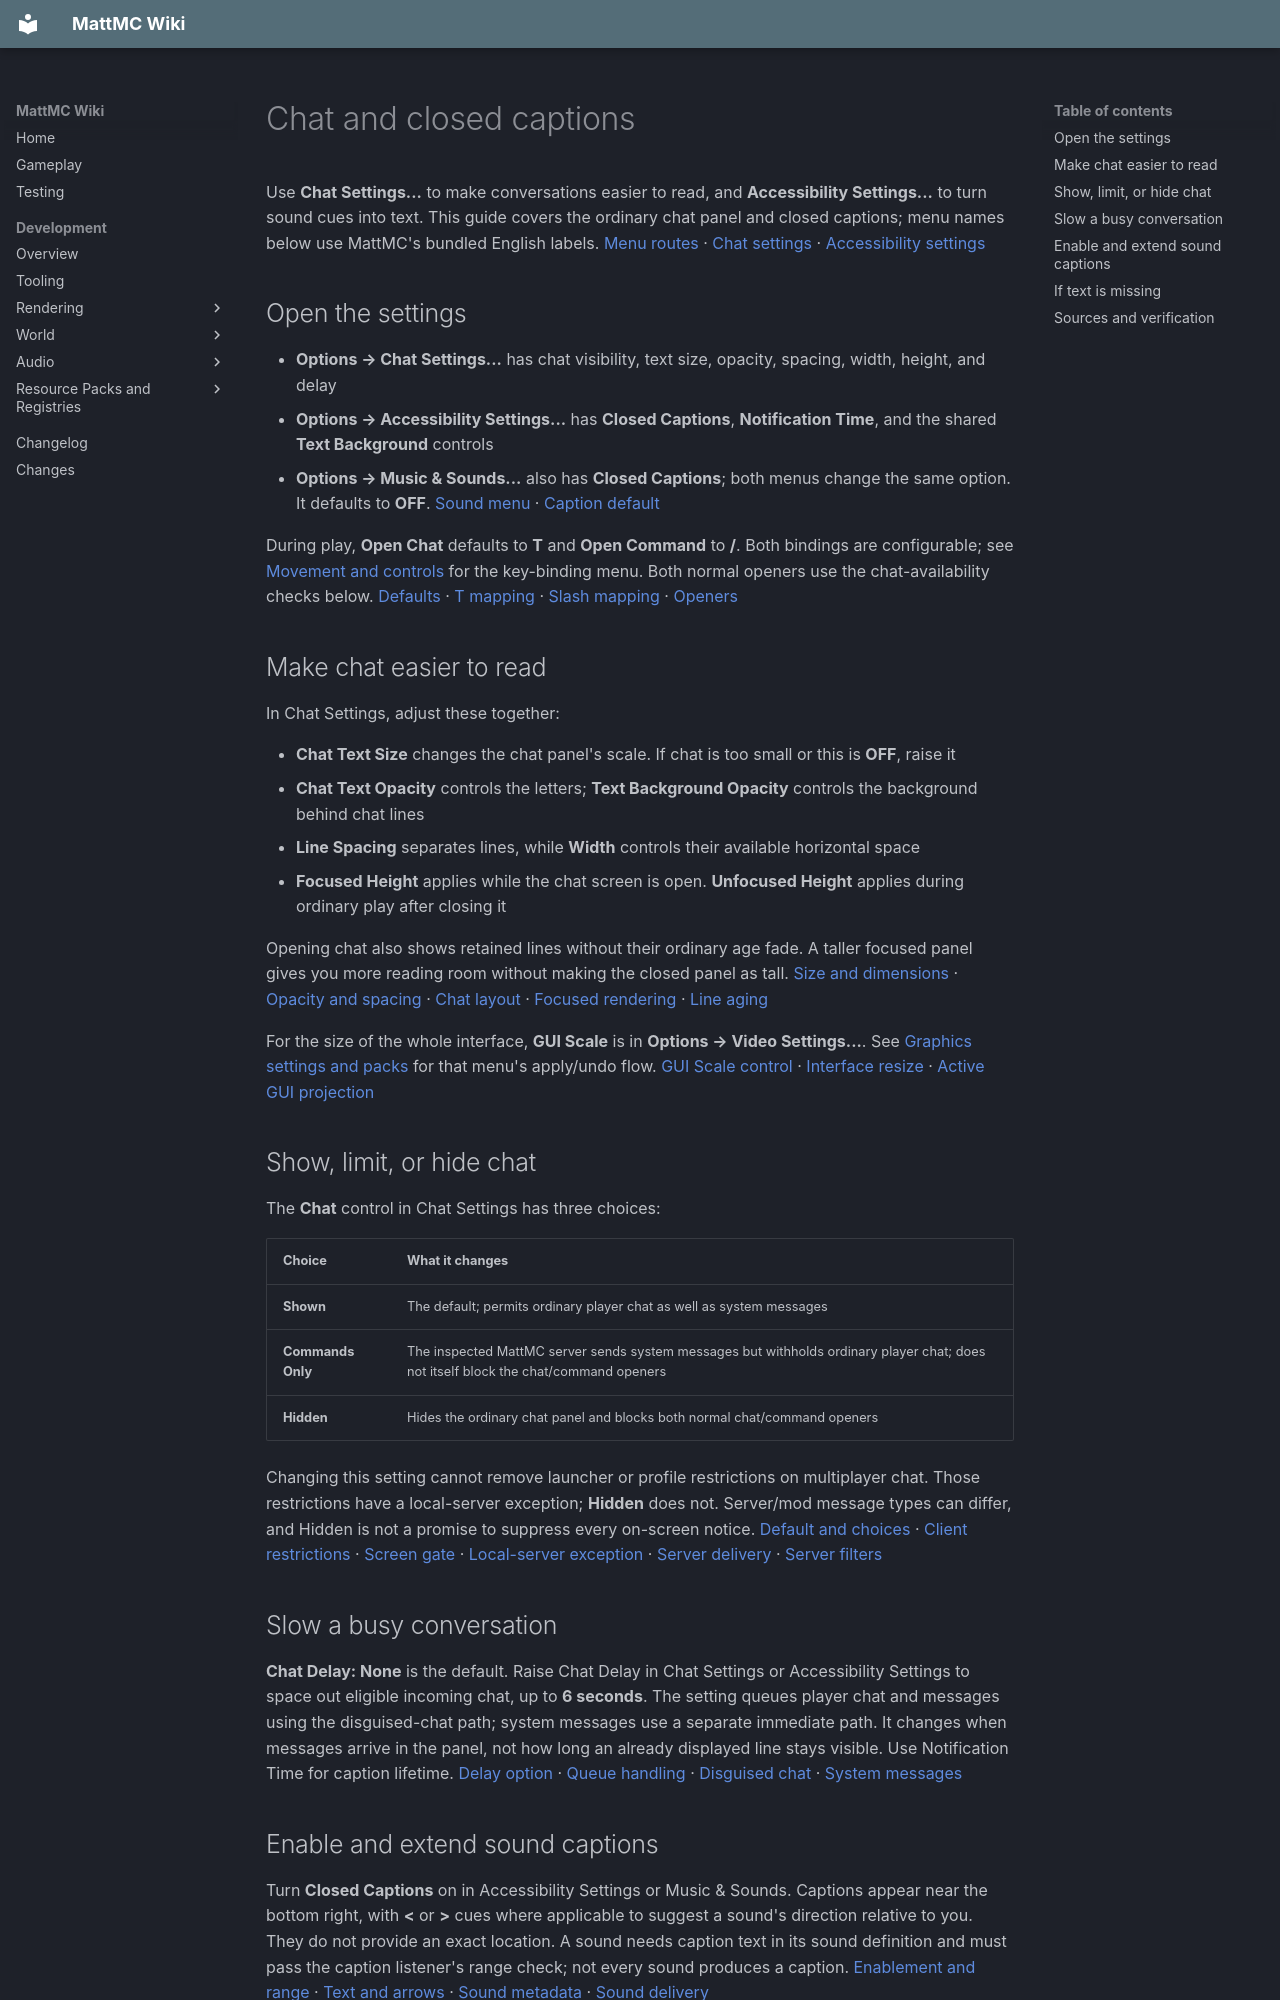

repository: HungLo2020/MattMC · page: gameplay/mechanics/ChatAndCaptions/index.html · generator: mkdocs

# Chat and closed captions

Use **Chat Settings...** to make conversations easier to read, and **Accessibility Settings...** to turn sound cues into text. This guide covers the ordinary chat panel and closed captions; menu names below use MattMC's bundled English labels. [Menu routes][menus] · [Chat settings][chat-menu] · [Accessibility settings][accessibility-menu]

## Open the settings

- **Options → Chat Settings...** has chat visibility, text size, opacity, spacing, width, height, and delay
- **Options → Accessibility Settings...** has **Closed Captions**, **Notification Time**, and the shared **Text Background** controls
- **Options → Music & Sounds...** also has **Closed Captions**; both menus change the same option. It defaults to **OFF**. [Sound menu][sound-menu] · [Caption default][caption-default]

During play, **Open Chat** defaults to **T** and **Open Command** to **/**. Both bindings are configurable; see [Movement and controls](Movement.md#choosing-your-controls) for the key-binding menu. Both normal openers use the chat-availability checks below. [Defaults][keys] · [T mapping][key-t] · [Slash mapping][key-slash] · [Openers][openers]

## Make chat easier to read

In Chat Settings, adjust these together:

- **Chat Text Size** changes the chat panel's scale. If chat is too small or this is **OFF**, raise it
- **Chat Text Opacity** controls the letters; **Text Background Opacity** controls the background behind chat lines
- **Line Spacing** separates lines, while **Width** controls their available horizontal space
- **Focused Height** applies while the chat screen is open. **Unfocused Height** applies during ordinary play after closing it

Opening chat also shows retained lines without their ordinary age fade. A taller focused panel gives you more reading room without making the closed panel as tall. [Size and dimensions][chat-options] · [Opacity and spacing][opacity-options] · [Chat layout][chat-layout] · [Focused rendering][focused-chat] · [Line aging][chat-aging]

For the size of the whole interface, **GUI Scale** is in **Options → Video Settings...**. See [Graphics settings and packs](GraphicsAndPacks.md#video-settings-apply-or-undo-first) for that menu's apply/undo flow. [GUI Scale control][gui-scale] · [Interface resize][gui-resize] · [Active GUI projection][gui-projection]

## Show, limit, or hide chat

The **Chat** control in Chat Settings has three choices:

| Choice | What it changes |
| --- | --- |
| **Shown** | The default; permits ordinary player chat as well as system messages |
| **Commands Only** | The inspected MattMC server sends system messages but withholds ordinary player chat; does not itself block the chat/command openers |
| **Hidden** | Hides the ordinary chat panel and blocks both normal chat/command openers |

Changing this setting cannot remove launcher or profile restrictions on multiplayer chat. Those restrictions have a local-server exception; **Hidden** does not. Server/mod message types can differ, and Hidden is not a promise to suppress every on-screen notice. [Default and choices][visibility-default] · [Client restrictions][chat-status] · [Screen gate][chat-access] · [Local-server exception][chat-status-rules] · [Server delivery][server-delivery] · [Server filters][server-acceptance]

## Slow a busy conversation

**Chat Delay: None** is the default. Raise Chat Delay in Chat Settings or Accessibility Settings to space out eligible incoming chat, up to **6 seconds**. The setting queues player chat and messages using the disguised-chat path; system messages use a separate immediate path. It changes when messages arrive in the panel, not how long an already displayed line stays visible. Use Notification Time for caption lifetime. [Delay option][delay-option] · [Queue handling][chat-queue] · [Disguised chat][disguised-chat] · [System messages][system-chat]

## Enable and extend sound captions

Turn **Closed Captions** on in Accessibility Settings or Music & Sounds. Captions appear near the bottom right, with **<** or **>** cues where applicable to suggest a sound's direction relative to you. They do not provide an exact location. A sound needs caption text in its sound definition and must pass the caption listener's range check; not every sound produces a caption. [Enablement and range][caption-listener] · [Text and arrows][caption-layout] · [Sound metadata][caption-metadata] · [Sound delivery][sound-delivery]

Increase **Notification Time** in Accessibility Settings to keep cues available longer. Caption lifetime is **3 seconds × this multiplier**: the default **1×** gives 3 seconds, and **2×** gives 6 seconds. The setting ranges from **0.5× to 10×** and is shared with other notifications. These are source timings, not a measured fade schedule. [Multiplier][notification-option] · [Caption lifetime][caption-lifetime] · [Shared use][notification-shared]

**Text Background: Chat** is the default. Chat uses **Text Background Opacity** in either mode; captions use an **80%** background in Chat mode. Choose **Text Background: Everywhere** in Accessibility Settings to make captions use your selected opacity too. [Background setting][background-option] · [Background selection][background-choice] · [Chat background][chat-background] · [Caption background][caption-layout]

## If text is missing

Check **Chat: Shown**, a nonzero Chat Text Size, and chat opacity first. Open chat to distinguish its focused height from the smaller closed panel. If the HUD is hidden, **F1** restores it during normal play: with no screen open, the hidden HUD suppresses ordinary chat and captions. An in-game UI can still request captions while the HUD is hidden. [HUD key][hud-key] · [F1 mapping][key-f1] · [HUD gates][hud-gates]

For missing sound cues, check Closed Captions and the sound's caption/range limits. For cues disappearing too quickly, adjust Notification Time rather than Chat Delay.

Related: [Inventory controls](InventoryControls.md) · [Distortion Effects](../effects/VisibilityEffects.md#distortion-effects-setting) · [Darkness Pulsing](../effects/VisionEffects.md#darkness-pulsing-setting) · [Mechanics](Mechanics.md)
